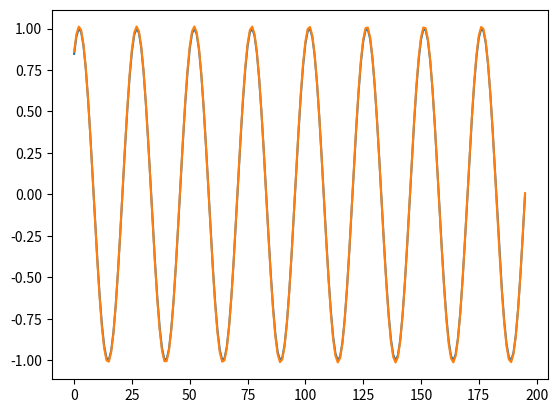

The script that saved this image:
import numpy as np
import matplotlib.pyplot as plt
from scipy.io import wavfile


def YuleWalkerACoefs (x, window):
    r = []
    r.append (np.mean (x[0:] * x[0:]))
    for i in range (1, window+1):
        r.append (np.mean (x[0:-i] * x[i:]))

    R = np.transpose (r[1:])

    FI = ConstructMatrixFi (window, r)

    aCoefs = np.linalg.inv(FI) * R

    return aCoefs

def YuleWalkerACoefsInverse (x, aCoefs, window):
    xhad = [0 for i in range (1, len(x)+1)]

    for m in range (window, len(x)):
        a_temp = np.array ([])
        a_2 = 0
        for j in range (window):
            a_temp = (aCoefs[j] * x[m - j - 1])
            a_2 += a_temp
        xhad[m] = np.sum (a_2)

    return xhad

def ConstructMatrixFi (n, r):
    FI = np.zeros ((n, n))
    for i in range (n):
        for j in range (n):
            distance = abs (i - j)
            FI[i, j] = r[distance]
    return FI

def ClosestSquare (array):
    a = np.floor (np.sqrt (array.shape[0]))
    while array.shape[0] % a:
        a -= 1
    return (int(a), int(array.shape[0]/a))

def PrintImageArray (array):
    print ("shape: ", array.reshape (ClosestSquare (array)).shape)
    plt.imshow (array.reshape (ClosestSquare (array)))
    plt.colorbar ()
    plt.show ()

def PrintArray (array):
    plt.plot (array)
    plt.show ()

def WavAR (path: str, window: int = 2):

    sample_rate, data = wavfile.read (path)

    data_channels = []
    
    for dim in range (data.shape[1]):
        data_channels.append (data [:, dim])
    
    print (len (data_channels))

    wav_reconstructed_ch = []

    for channel in range (len (data_channels)):
        wav_reconstructed_ch.append (
            np.int16(YuleWalkerACoefsInverse (data_channels [channel], YuleWalkerACoefs (data_channels [channel], window), window))
            )

    wav_reconstructed = np.vstack ((chan for chan in wav_reconstructed_ch)).T
    wavfile.write ('wav_reconstructed.wav', sample_rate, np.int16(wav_reconstructed))



# n = np.arange (0, 100)
n = np.linspace (0, 4*np.pi, 200)

# x = (.5)**n + (.25)**n
# x = n**2
x = np.sin (n * 4)


window = 4

xhad = YuleWalkerACoefsInverse (x, YuleWalkerACoefs (x, window), window)

plt.plot (x[window:])
plt.plot (xhad[window:])
plt.show ()